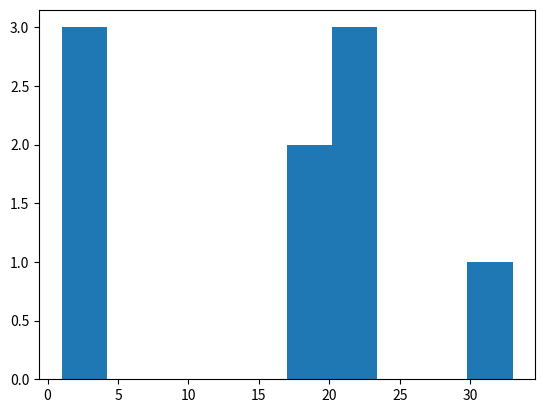

Python code for this plot:
import matplotlib.pyplot as plt



plt.hist([1,1,1,20,20,22,22,22,33])
plt.show()